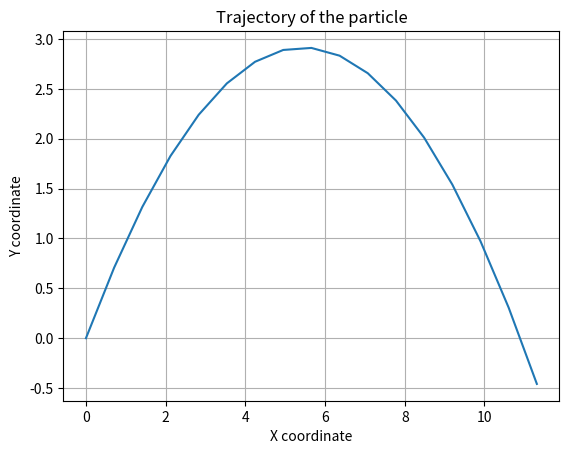

Write the Python code that produced this figure.
import math
import matplotlib.pyplot as plt

class Particle:
    def __init__(self, v0, kut, x, y):
        self.v0 = v0
        self.kut = kut
        self.x = x
        self.y = y
        self.vx = self.v0 * math.cos(self.kut * (math.pi / 180))
        self.vy = self.v0 * math.sin(self.kut * (math.pi / 180))
        self.listax = [self.x]
        self.listay = [self.y]
        self.xx = x
        self.yy = y
        self.vv = v0
        self.vxx = self.vx
        self.vyy = self.vy

    def printinfo(self):
        print('brzina čestice je', self.v0)
        print('kut oklona čestice je ', self.kut)
        print('položaj čestice je ', self.x, self.y)
        print('brzine x i y ', self.vx, self.vy)

    def reset(self):
        self.v0 = self.vv
        self.x = self.xx
        self.y = self.yy
        self.vx = self.vxx
        self.vy = self.vyy

    def __move(self, t):
        ax = 0
        ay = -9.81
        self.vx = self.vx + ax * t
        self.y = self.y + self.vy * t
        self.vy = self.vy + ay * t
        self.x = self.x + self.vx * t

        return self.x, self.y

    def domet(self, t):
        while self.y >= 0:
            self.__move(t)
        return self.x

    def plot_trajectory(self, t):
        self.reset()
        while self.y >= 0:
            self.__move(t)
            self.listax.append(self.x)
            self.listay.append(self.y)
        plt.plot(self.listax, self.listay)
        plt.xlabel('X coordinate')
        plt.ylabel('Y coordinate')
        plt.title('Trajectory of the particle')
        plt.grid(True)
        plt.show()


p1 = Particle(10, 45, 0, 0)
p1.plot_trajectory(0.1)  
